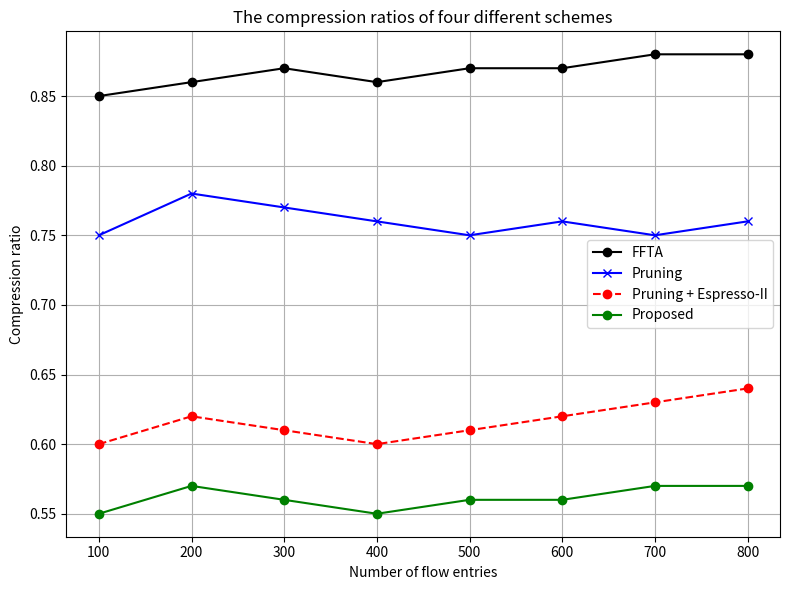

Reproduce this figure in Python.
import matplotlib.pyplot as plt

def generate_compression_ratio_plot():
    # Data for the plot
    number_of_flow_entries = [100, 200, 300, 400, 500, 600, 700, 800]
    ffta = [0.85, 0.86, 0.87, 0.86, 0.87, 0.87, 0.88, 0.88]
    pruning = [0.75, 0.78, 0.77, 0.76, 0.75, 0.76, 0.75, 0.76]
    proposed = [0.55, 0.57, 0.56, 0.55, 0.56, 0.56, 0.57, 0.57]
    pruning_espresso = [0.60, 0.62, 0.61, 0.60, 0.61, 0.62, 0.63, 0.64]

    # Create the plot
    plt.figure(figsize=(8, 6))
    plt.plot(number_of_flow_entries, ffta, label='FFTA', marker='o', linestyle='-', color='black')
    plt.plot(number_of_flow_entries, pruning, label='Pruning', marker='x', linestyle='-', color='blue')
    plt.plot(number_of_flow_entries, pruning_espresso, label='Pruning + Espresso-II', marker='o', linestyle='--', color='red')
    plt.plot(number_of_flow_entries, proposed, label='Proposed', marker='o', linestyle='-', color='green')

    # Customize the plot
    plt.xlabel('Number of flow entries')
    plt.ylabel('Compression ratio')
    plt.title('The compression ratios of four different schemes')
    plt.legend()
    plt.grid(True)
    plt.tight_layout()

    # Save the plot as an image
    plt.savefig('compression_ratio_graph.png', dpi=300)
    plt.show()

if __name__ == "__main__":
    generate_compression_ratio_plot()

